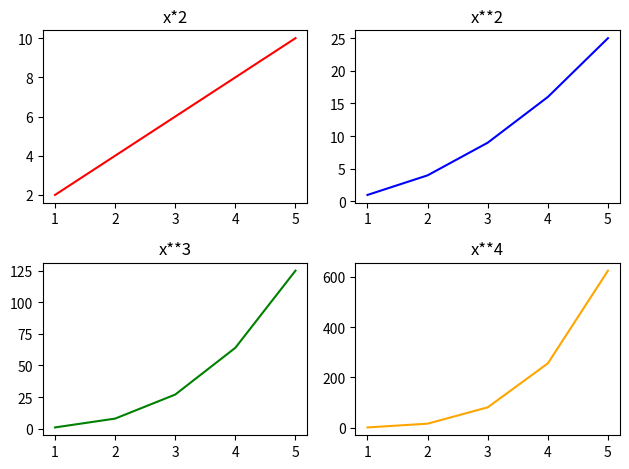

Generate this figure with matplotlib:
#!/home/<user>/Documentos/GitHub/Projects/Python/matplotlib_exercises/venv/bin/python3

# A Figure represents the entire canvas of a matplotlib plot
# Ax is the name given to a single subplot whithin a Figure

import matplotlib.pyplot as plt
import numpy as np

# Data

x = np.array(range(1, 6))
y_1 = x*2
y_2 = x**2
y_3 = x**3
y_4 = x**4

# Plotting the graph

figure, axes = plt.subplots(2, 2) # the subplots function takes a row argument and a column argument

# Ax 1
axes[0, 0].plot(x, y_1, color="red")
axes[0, 0].set_title("x*2")

# Ax 2
axes[0, 1].plot(x, y_2, color="blue")
axes[0, 1].set_title("x**2")

# Ax 3
axes[1, 0].plot(x, y_3, color="green")
axes[1, 0].set_title("x**3")

# Ax 4
axes[1, 1].plot(x, y_4, color="orange")
axes[1, 1].set_title("x**4")

# Output
plt.tight_layout()
plt.show()
